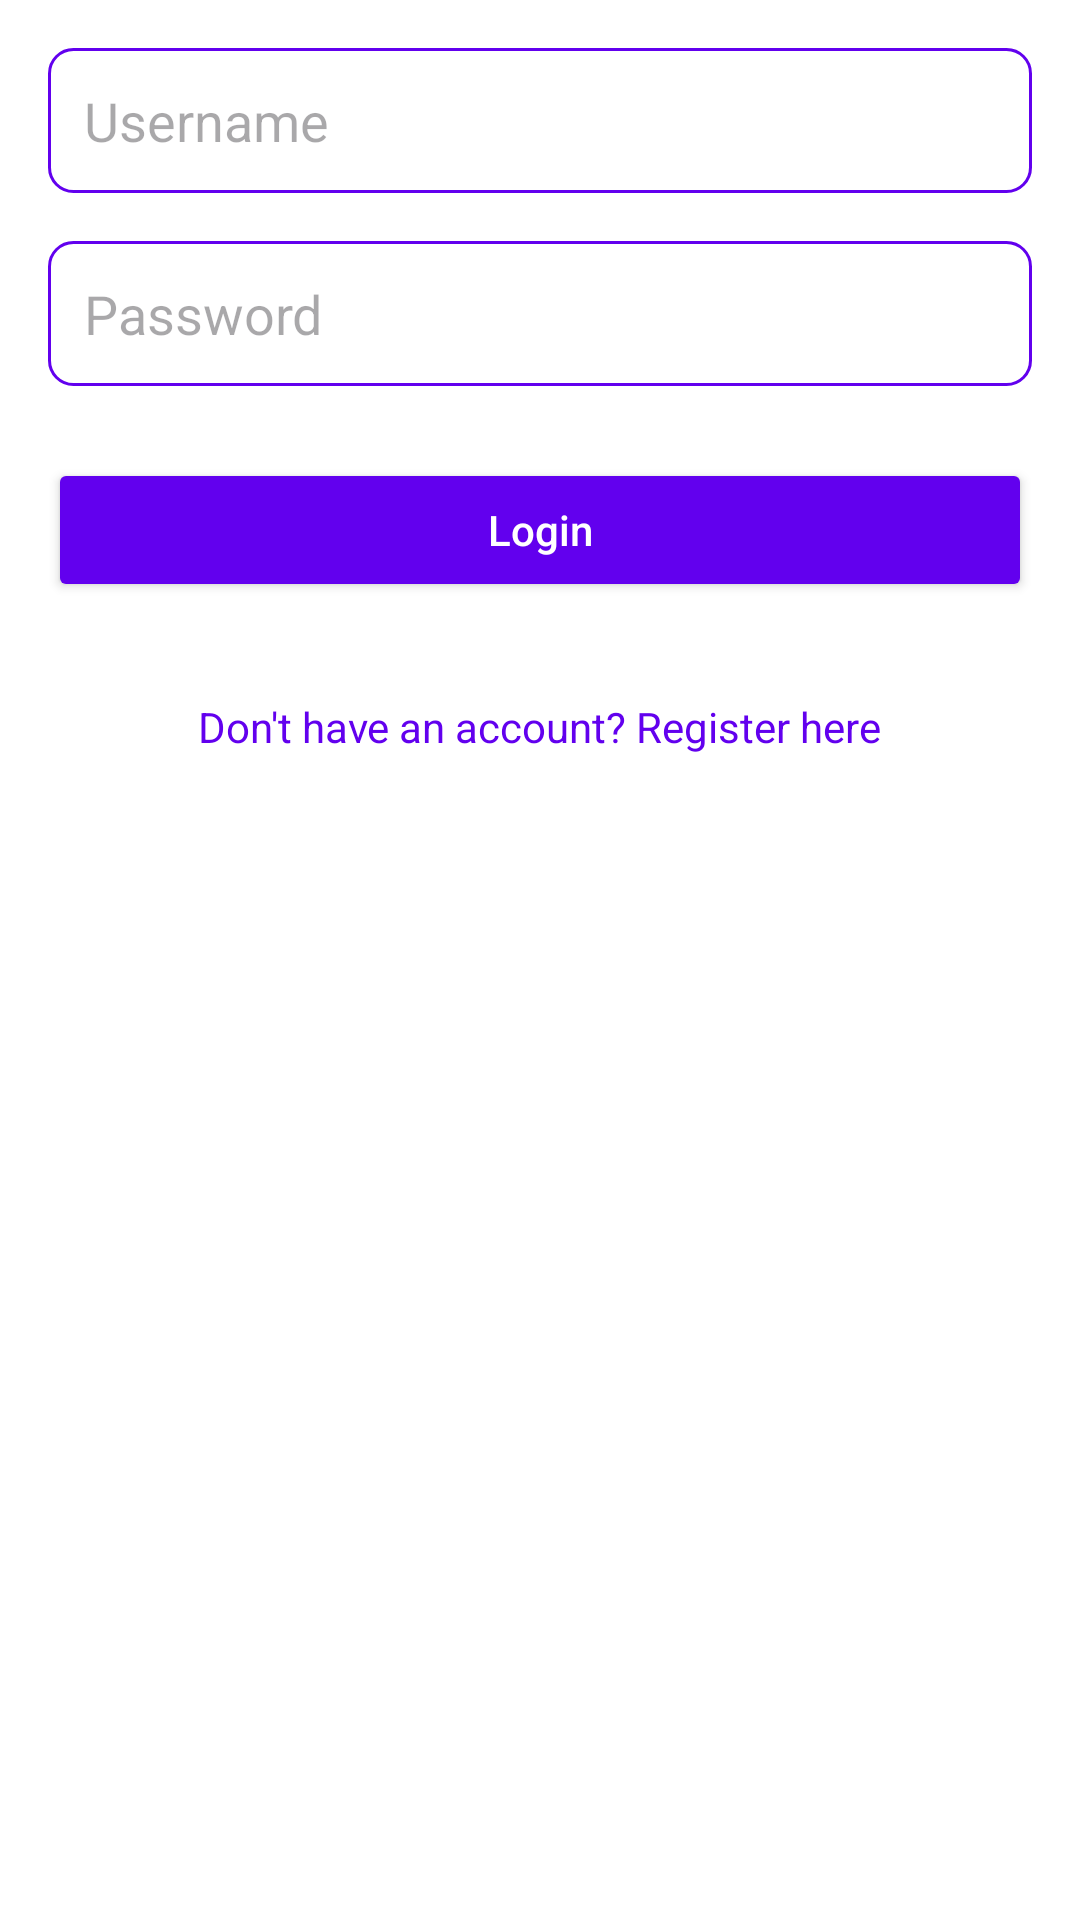

Produce the Android XML layout that renders to this screen, including the resource entries it uses.
<!-- AndroidManifest.xml: activity theme Theme.LoginEncryptionApp -->
<!-- res/layout/activity_main.xml -->
<?xml version="1.0" encoding="utf-8"?>
<RelativeLayout xmlns:android="http://schemas.android.com/apk/res/android"
    android:layout_width="match_parent"
    android:layout_height="match_parent"
    android:padding="16dp"
    android:background="@color/white">

    
    <EditText
        android:id="@+id/et_username"
        android:layout_width="match_parent"
        android:layout_height="wrap_content"
        android:layout_marginBottom="16dp"
        android:background="@drawable/edittext_background"
        android:hint="Username"
        android:inputType="text"
        android:padding="12dp" />

    
    <EditText
        android:id="@+id/et_password"
        android:layout_width="match_parent"
        android:layout_height="wrap_content"
        android:hint="Password"
        android:inputType="textPassword"
        android:layout_below="@id/et_username"
        android:layout_marginBottom="24dp"
        android:padding="12dp"
        android:background="@drawable/edittext_background"/>

    
    <Button
        android:id="@+id/btn_login"
        android:layout_width="match_parent"
        android:layout_height="wrap_content"
        android:text="Login"
        android:layout_below="@id/et_password"
        android:layout_marginBottom="16dp"
        android:backgroundTint="@color/purple_500"
        android:textColor="@color/white"
        android:textAllCaps="false"/>

    
    <TextView
        android:id="@+id/tv_register_link"
        android:layout_width="wrap_content"
        android:layout_height="wrap_content"
        android:text="Don't have an account? Register here"
        android:textColor="@color/purple_500"
        android:layout_centerHorizontal="true"
        android:layout_below="@id/btn_login"
        android:layout_marginTop="16dp"/>
</RelativeLayout>
<!-- resources referenced by this layout -->
<resources>
  <!-- drawable edittext_background (drawable) -->
  <shape xmlns:android="http://schemas.android.com/apk/res/android">
      <solid android:color="@android:color/transparent"/>
      <stroke android:width="1dp" android:color="@color/purple_500"/>
      <corners android:radius="8dp"/>
  </shape>
  <style name="Theme.LoginEncryptionApp" parent="Base.Theme.LoginEncryptionApp" />
  <style name="Base.Theme.LoginEncryptionApp" parent="Theme.Material3.DayNight.NoActionBar">
          
          
      </style>
  <!-- not gathered from this repository: default colours our renderer supplied (Android Studio template values) -->
  <color name="purple_500">#FF6200EE</color>
  <color name="white">#FFFFFFFF</color>
</resources>
